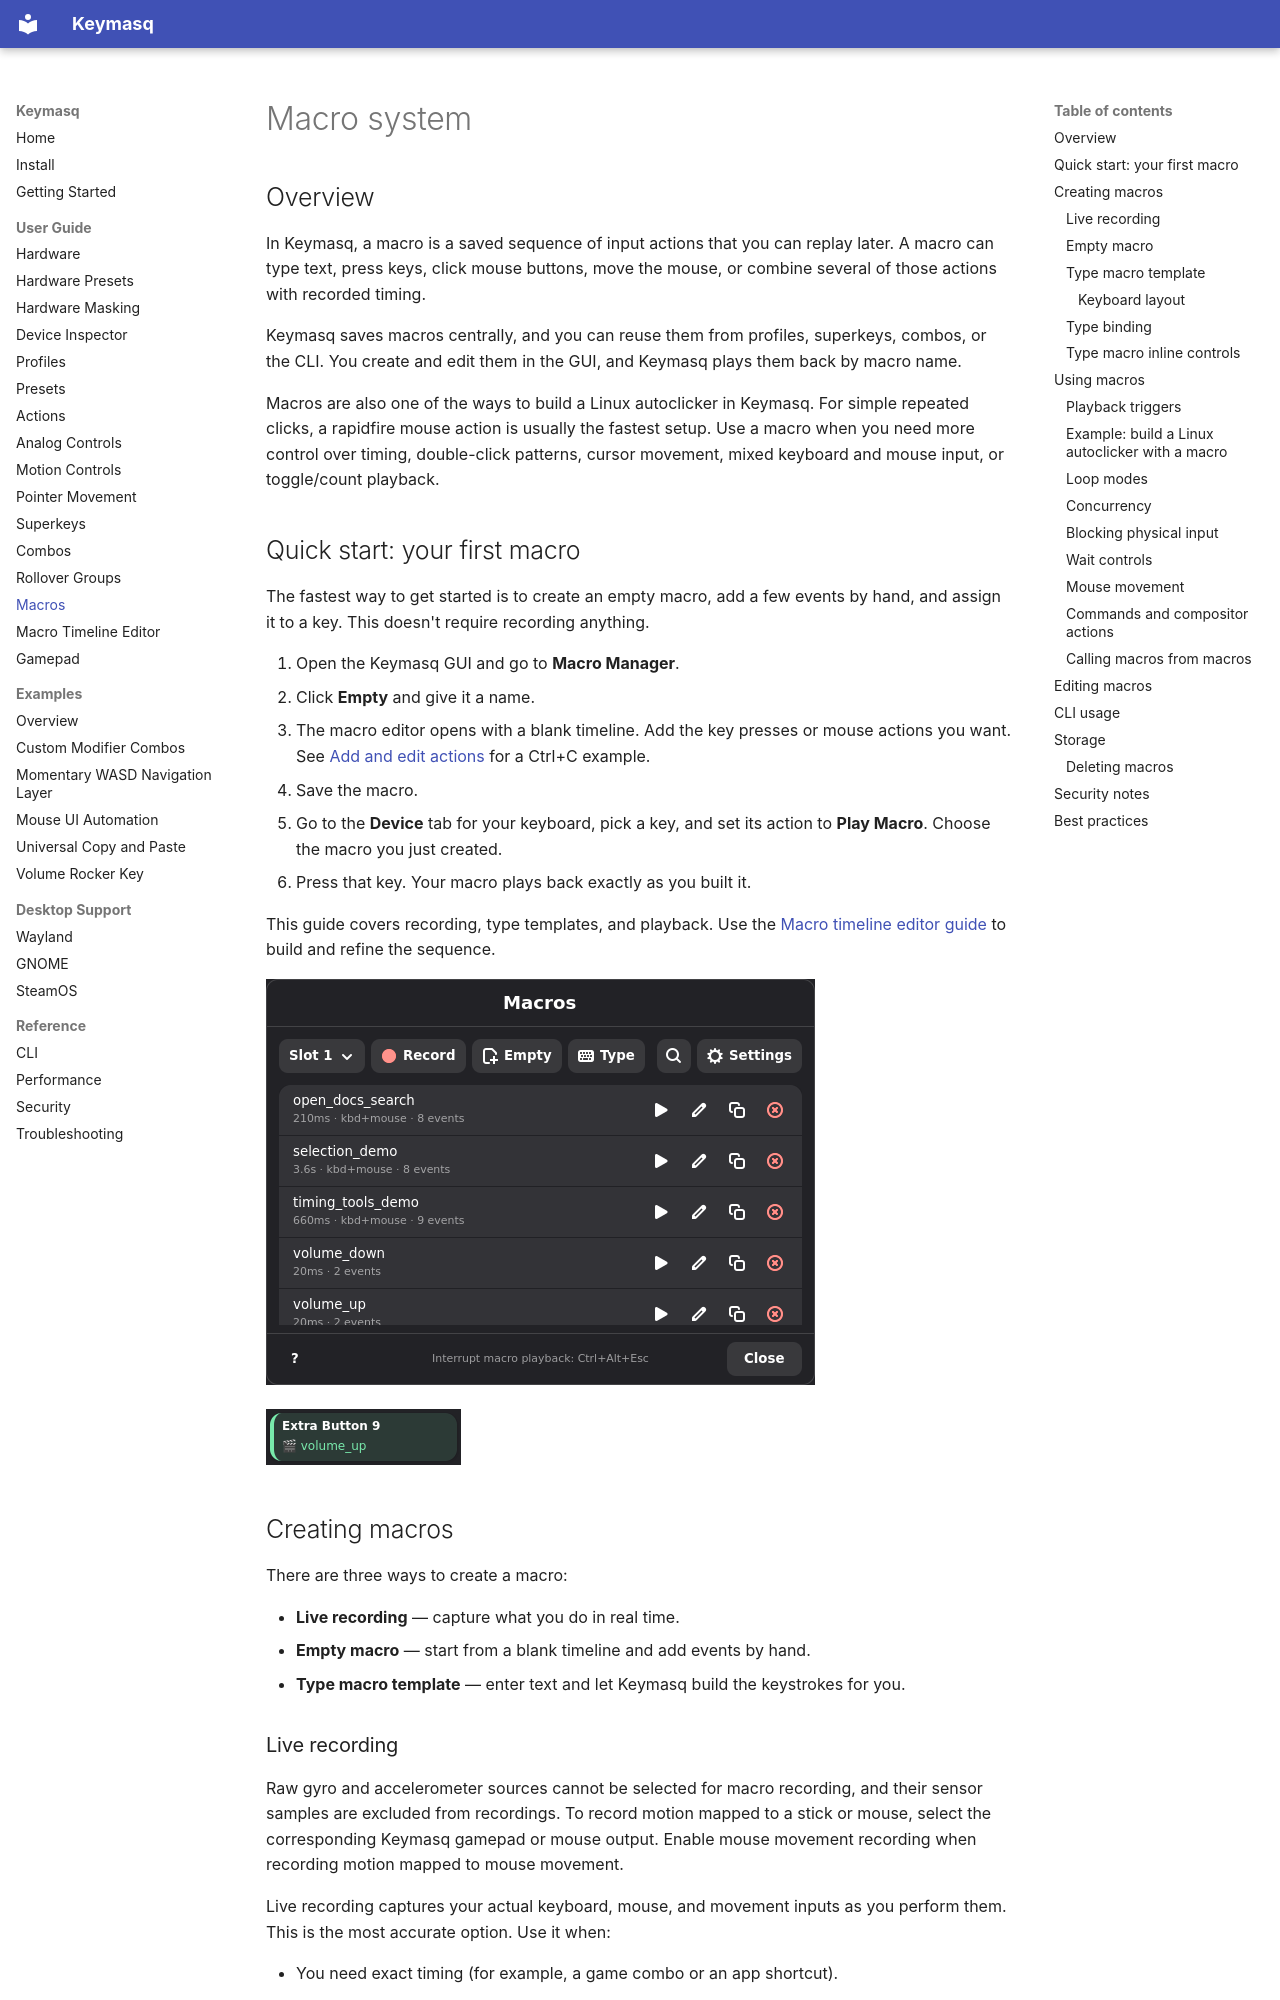

repository: nyrda/keymasq · page: macros/index.html · generator: mkdocs

# Macro system

## Overview

In Keymasq, a macro is a saved sequence of input actions that you can replay
later. A macro can type text, press keys, click mouse buttons, move the mouse,
or combine several of those actions with recorded timing.

Keymasq saves macros centrally, and you can reuse them from profiles,
superkeys, combos, or the CLI. You create and edit them in the GUI, and
Keymasq plays them back by macro name.

Macros are also one of the ways to build a Linux autoclicker in Keymasq. For
simple repeated clicks, a rapidfire mouse action is usually the fastest setup.
Use a macro when you need more control over timing, double-click patterns,
cursor movement, mixed keyboard and mouse input, or toggle/count playback.

## Quick start: your first macro

The fastest way to get started is to create an empty macro, add a few events
by hand, and assign it to a key. This doesn't require recording anything.

1. Open the Keymasq GUI and go to **Macro Manager**.
2. Click **Empty** and give it a name.
3. The macro editor opens with a blank timeline. Add the key presses or mouse
   actions you want. See [Add and edit actions](macro-editor.md#add-and-edit-actions)
   for a Ctrl+C example.
4. Save the macro.
5. Go to the **Device** tab for your keyboard, pick a key, and set its action
   to **Play Macro**. Choose the macro you just created.
6. Press that key. Your macro plays back exactly as you built it.

This guide covers recording, type templates, and playback. Use the
[Macro timeline editor guide](macro-editor.md) to build and refine the sequence.

![Macro Manager with saved macros and the Empty and Type creation buttons](assets/screenshots/keymasq_macros.png)

![A key bound to a macro appears with the macro name underneath](assets/screenshots/keymasq_macro_bound.png)

## Creating macros

There are three ways to create a macro:

- **Live recording** — capture what you do in real time.
- **Empty macro** — start from a blank timeline and add events by hand.
- **Type macro template** — enter text and let Keymasq build the keystrokes
  for you.
